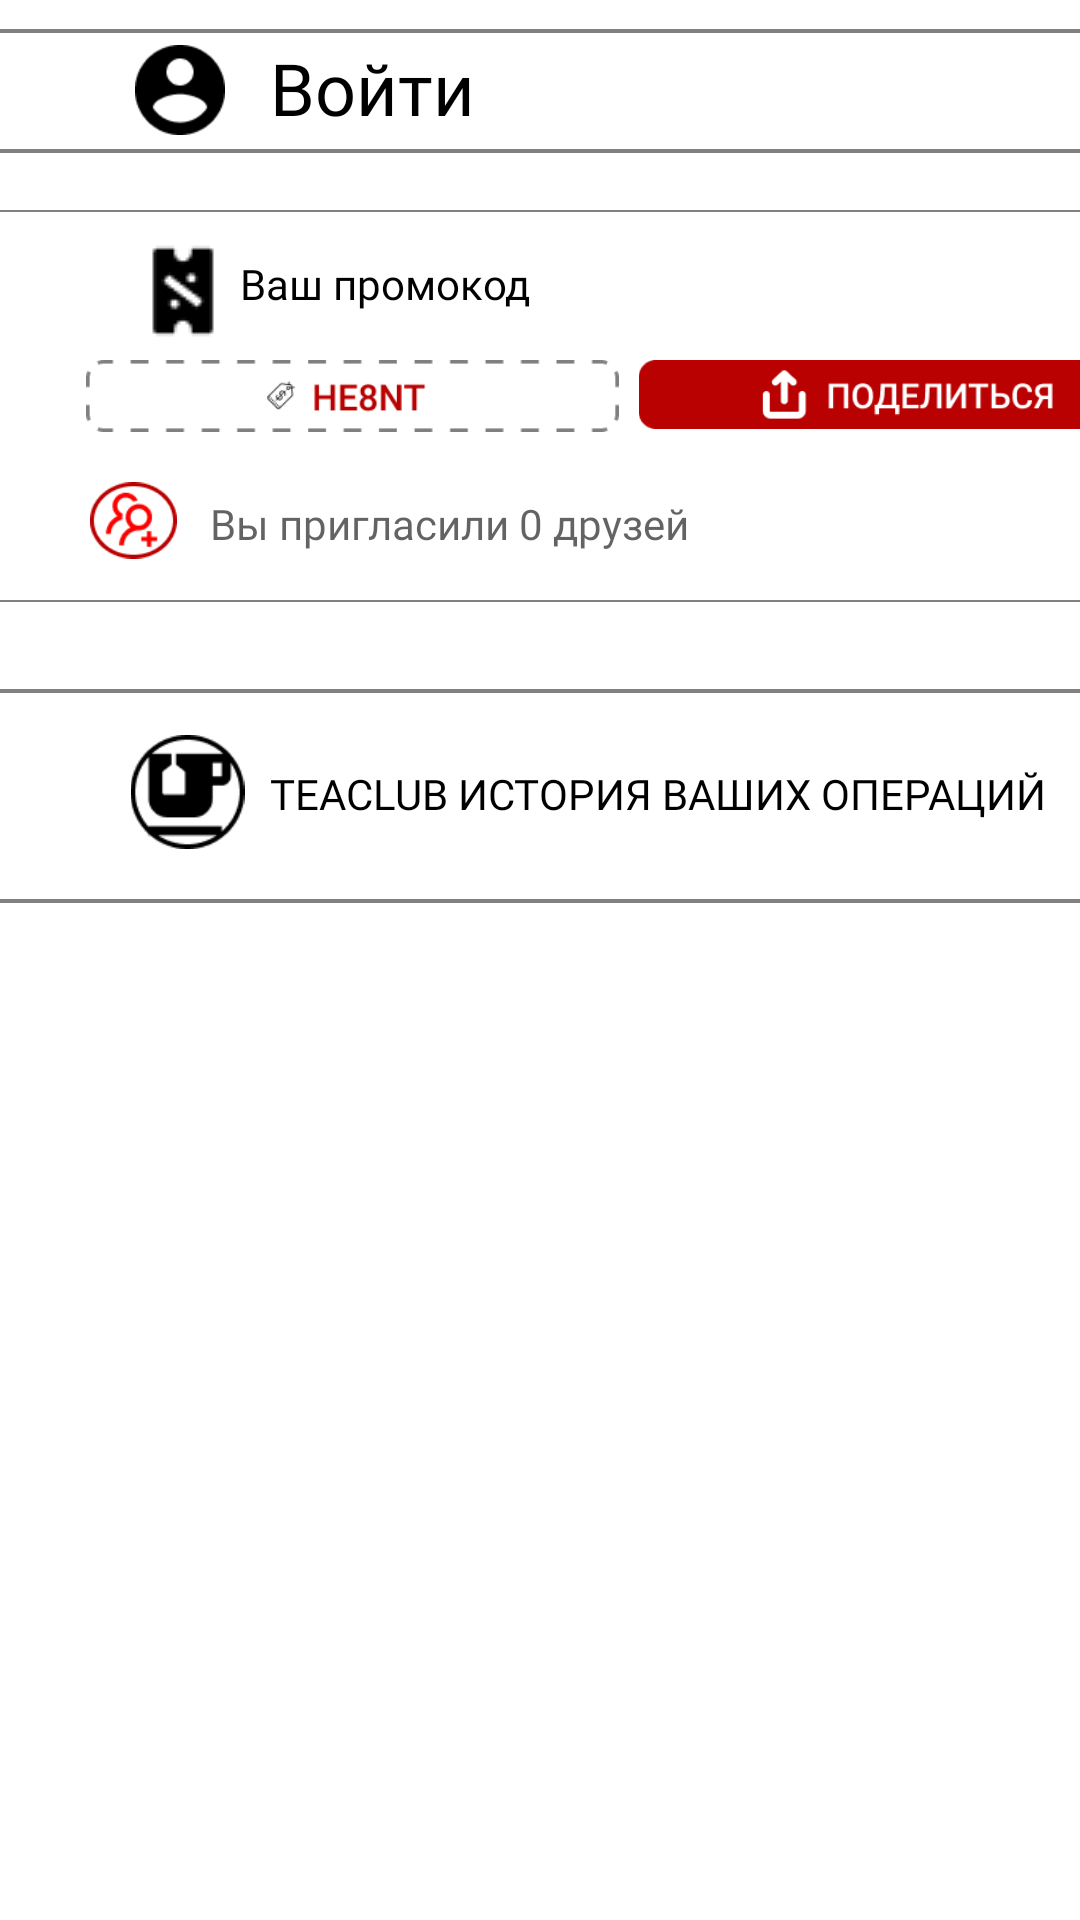

Produce the Android XML layout that renders to this screen, including the resource entries it uses.
<!-- AndroidManifest.xml: application theme Theme.Frontcafe -->
<!-- res/layout/fragment_ect.xml -->
<?xml version="1.0" encoding="utf-8"?>
<FrameLayout xmlns:android="http://schemas.android.com/apk/res/android"
             xmlns:app="http://schemas.android.com/apk/res-auto"
             xmlns:tools="http://schemas.android.com/tools"
             android:layout_width="match_parent"
             android:layout_height="match_parent"
             tools:context=".Ect">

    

    <ImageView
            android:src="@drawable/line"
            android:layout_width="match_parent"
            android:layout_height="wrap_content"
            android:id="@+id/line"
            android:translationY="10dp"
            android:scaleX="150"
            app:srcCompat="@drawable/line"
            android:contentDescription="@string/lone"
            android:scaleY="2"/>

    <ImageView
            android:src="@drawable/line"
            android:layout_width="match_parent"
            android:layout_height="wrap_content"
            android:id="@+id/line2"
            android:translationY="50dp"
            android:scaleX="150"
            app:srcCompat="@drawable/line"
            android:contentDescription="@string/line"
            android:scaleY="2"/>

    <ImageView
            android:src="@drawable/line"
            android:layout_width="match_parent"
            android:layout_height="wrap_content"
            android:id="@+id/line4"
            android:translationY="70dp"
            android:scaleX="150"
            app:srcCompat="@drawable/line"
            android:contentDescription="@string/line"/>

    <ImageView
            android:src="@drawable/line"
            android:layout_width="match_parent"
            android:layout_height="wrap_content"
            android:id="@+id/line5"
            android:translationY="200dp"
            android:scaleX="150"
            app:srcCompat="@drawable/line"
            android:contentDescription="@string/line"/>

    <ImageView
            android:src="@drawable/line"
            android:layout_width="match_parent"
            android:layout_height="wrap_content"
            android:id="@+id/line6"
            android:translationY="230dp"
            android:scaleX="150"
            app:srcCompat="@drawable/line"
            android:contentDescription="@string/line"
            android:scaleY="2"/>

    <ImageView
            android:src="@drawable/line"
            android:layout_width="match_parent"
            android:layout_height="wrap_content"
            android:id="@+id/line7"
            android:translationY="300dp"
            android:scaleX="150"
            app:srcCompat="@drawable/line"
            android:contentDescription="@string/line"
            android:scaleY="2"/>

    <ImageView
            android:src="@drawable/log"
            android:layout_width="wrap_content"
            android:layout_height="30dp"
            android:id="@+id/logoch"
            android:contentDescription="@string/log"
            android:translationY="15dp"
            android:translationX="40dp"/>

    <TextView
            android:text="Войти"
            android:layout_width="wrap_content"
            android:layout_height="wrap_content"
            android:id="@+id/Vhod"
            android:fontFamily="@font/roboto_medium"
            android:textSize="24sp"
            android:textColor="#000000"
            android:translationY="13dp"
            android:translationX="90dp"/>

    <Button
            android:text="Button"
            android:layout_width="match_parent"
            android:layout_height="wrap_content"
            android:id="@+id/Voity"
            android:translationY="6dp"
            android:alpha="0"
            android:onClick="vhod"
            tools:ignore="OnClick"
            />

    <ImageView
            android:src="@drawable/tag"
            android:layout_width="36dp"
            android:layout_height="wrap_content"
            android:id="@+id/imageView2"
            android:translationY="80dp"
            android:translationX="43dp"
            android:contentDescription="TODO"/>

    <TextView
            android:text="@string/promo"
            android:layout_width="wrap_content"
            android:layout_height="wrap_content"
            android:id="@+id/textView2"
            android:fontFamily="@font/roboto_medium"
            android:textColor="#000000"
            android:translationY="85dp"
            android:translationX="80dp"/>

    <ImageView
            android:src="@drawable/hent"
            android:layout_width="235dp"
            android:layout_height="24dp"
            android:id="@+id/imageView6"
            android:translationY="120dp"
            android:translationX="0dp"/>

    <ImageView
            android:src="@drawable/share"
            android:layout_width="236dp"
            android:layout_height="23dp"
            android:id="@+id/imageView7"
            android:translationY="120dp"
            android:translationX="180dp"/>

    <Button
            android:text="Button"
            android:layout_width="167dp"
            android:layout_height="35dp"
            android:id="@+id/button2"
            android:translationY="115dp"
            android:translationX="215dp"
            android:alpha="0"/>

    <ImageView
            android:src="@drawable/ludi"
            android:layout_width="29dp"
            android:layout_height="27dp"
            android:id="@+id/imageView8"
            android:translationY="160dp"
            android:translationX="30dp"/>

    <TextView
            android:text="Вы пригласили 0 друзей"
            android:layout_width="wrap_content"
            android:layout_height="wrap_content"
            android:id="@+id/textView3"
            android:translationY="165dp"
            android:translationX="70dp"
            android:textSize="14sp"
            android:fontFamily="@font/roboto_medium"
            android:textColor="#9C000000"/>

    <ImageView
            android:src="@drawable/onetea"
            android:layout_width="45dp"
            android:layout_height="38dp"
            android:id="@+id/imageView3"
            android:translationX="40dp"
            android:translationY="245dp"/>

    <TextView
            android:text="TEACLUB ИСТОРИЯ ВАШИХ ОПЕРАЦИЙ"
            android:layout_width="wrap_content"
            android:layout_height="wrap_content"
            android:id="@+id/textView"
            android:fontFamily="@font/roboto_medium"
            android:textSize="14sp"
            android:textColor="#000000"
            android:translationY="255dp"
            android:translationX="90dp"/>

</FrameLayout>
<!-- resources referenced by this layout -->
<resources>
  <!-- drawable hent: png bitmap (drawable, 2633 bytes) -->
  <!-- drawable line: png bitmap (drawable-hdpi, 133 bytes) -->
  <!-- drawable log: png bitmap (drawable-hdpi, 916 bytes) -->
  <!-- drawable ludi: png bitmap (drawable-hdpi, 2372 bytes) -->
  <!-- drawable onetea: png bitmap (drawable, 1437 bytes) -->
  <!-- drawable share: png bitmap (drawable, 3245 bytes) -->
  <!-- drawable tag: png bitmap (drawable, 406 bytes) -->
  <string name="line">TODO</string>
  <string name="log">TODO</string>
  <string name="lone">TODO</string>
  <string name="promo">Ваш промокод</string>
  <style name="Theme.Frontcafe" parent="Theme.MaterialComponents.DayNight.NoActionBar">
          
          <item name="colorPrimary">@color/purple_500</item>
          <item name="colorPrimaryVariant">@color/purple_700</item>
          <item name="colorOnPrimary">@color/white</item>
          
          <item name="colorSecondary">@color/teal_200</item>
          <item name="colorSecondaryVariant">@color/teal_700</item>
          <item name="colorOnSecondary">@color/black</item>
          
          <item name="android:statusBarColor" tools:targetApi="l">?attr/colorPrimaryVariant</item>
          
      </style>
  <!-- not gathered from this repository: default colours our renderer supplied (Android Studio template values) -->
  <color name="purple_500">#FF6200EE</color>
  <color name="purple_700">#FF3700B3</color>
  <color name="teal_200">#FF03DAC5</color>
  <color name="teal_700">#FF018786</color>
  <color name="black">#FF000000</color>
  <color name="white">#FFFFFFFF</color>
</resources>
